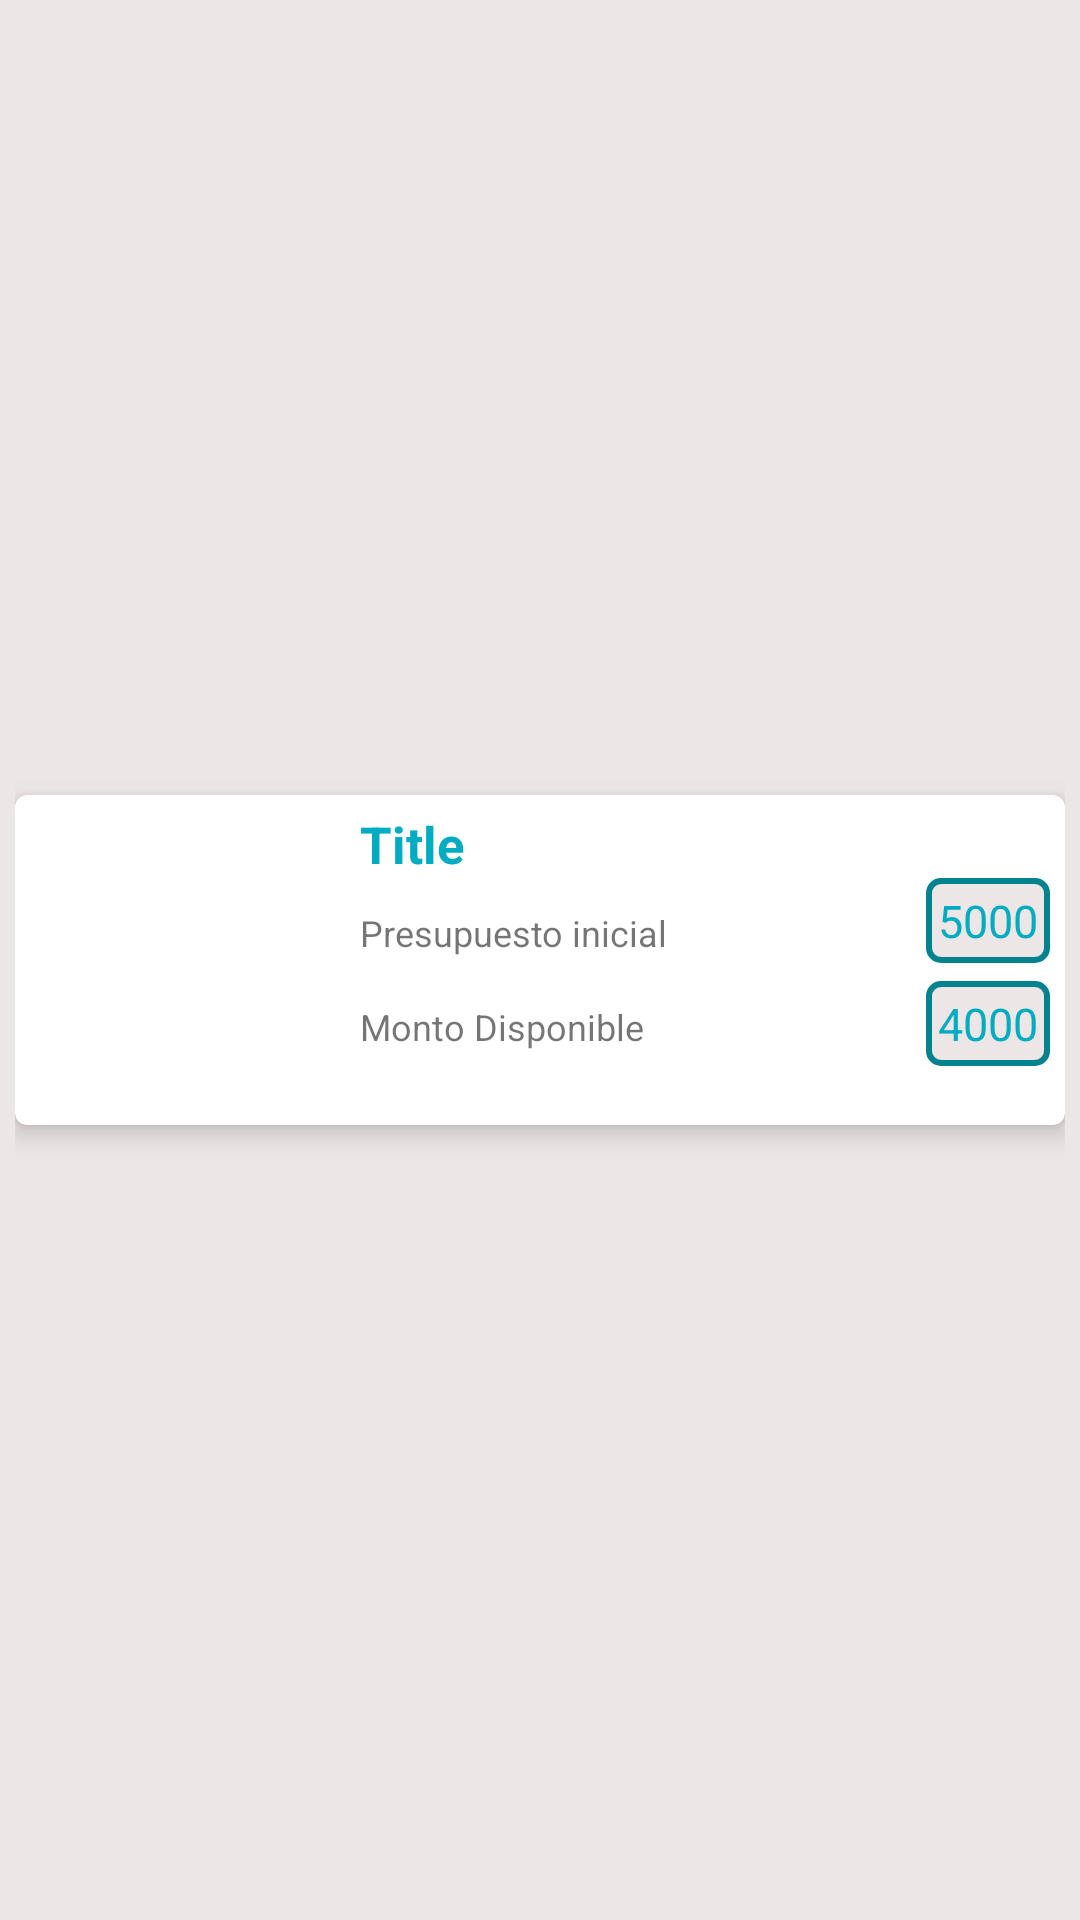

Produce the Android XML layout that renders to this screen, including the resource entries it uses.
<!-- AndroidManifest.xml: application theme AppTheme -->
<!-- res/layout/items_info.xml -->
<?xml version="1.0" encoding="utf-8"?>
<LinearLayout xmlns:android="http://schemas.android.com/apk/res/android"
    android:layout_width="match_parent"
    android:layout_height="wrap_content"
    xmlns:card_view="http://schemas.android.com/apk/res-auto"
    android:gravity="center_vertical"
    android:background="@color/gray"
    android:padding="5dp">

    <android.support.v7.widget.CardView
        android:id="@+id/card_view"
        android:layout_gravity="center"
        card_view:cardCornerRadius="4dp"
        android:layout_width="match_parent"
        android:layout_height="wrap_content"
        card_view:cardElevation="5dp"
        android:background="@color/cardview_light_background">

        <LinearLayout
            android:layout_width="match_parent"
            android:layout_height="wrap_content"
            android:orientation="horizontal"
            android:padding="5dp">

             <ImageView
                 android:id="@+id/image_item"
                 android:layout_width="100dp"
                 android:layout_height="100dp"
                 android:layout_alignParentLeft="true"
                 android:layout_alignParentTop="true"
                 android:layout_marginRight="10dp"
                 android:src="@mipmap/ic_launcher_round" />

            <RelativeLayout
                android:layout_width="match_parent"
                android:layout_height="wrap_content">

                <TextView
                    android:id="@+id/title_item"
                    android:layout_width="wrap_content"
                    android:layout_height="wrap_content"
                    android:text="Title"
                    android:textAllCaps="false"
                    android:textSize="17sp"
                    android:textColor="@color/cyan600"
                    android:textStyle="bold" />

                <TextView
                    android:id="@+id/presupuestoInical_item"
                    android:layout_width="wrap_content"
                    android:layout_height="wrap_content"
                    android:layout_below="@+id/title_item"
                    android:layout_marginTop="10dp"
                    android:text="Presupuesto inicial"
                    android:textSize="12sp" />

                <TextView
                    android:id="@+id/value1_item"
                    android:layout_width="wrap_content"
                    android:layout_height="wrap_content"
                    android:layout_alignParentRight="true"
                    android:layout_below="@+id/title_item"
                    android:background="@drawable/rounded_corner"
                    android:inputType="number"
                    android:text="5000"
                    android:textColor="@color/cyan600"
                    android:textSize="15sp" />

                <TextView
                    android:id="@+id/montoDisponible_item"
                    android:layout_width="wrap_content"
                    android:layout_height="wrap_content"
                    android:text="Monto Disponible"
                    android:textSize="12sp"
                    android:layout_alignBaseline="@+id/value2_item"
                    android:layout_alignBottom="@+id/value2_item" />

                <TextView
                    android:id="@+id/value2_item"
                    android:layout_width="wrap_content"
                    android:layout_height="wrap_content"
                    android:layout_alignParentRight="true"
                    android:layout_below="@+id/value1_item"
                    android:background="@drawable/rounded_corner"
                    android:layout_marginTop="6dp"
                    android:inputType="number"
                    android:textColor="@color/cyan600"
                    android:text="4000"
                    android:textSize="15dp" />


             </RelativeLayout>

        </LinearLayout>

    </android.support.v7.widget.CardView>

</LinearLayout>
<!-- resources referenced by this layout -->
<resources>
  <color name="cyan600">#00acc1</color>
  <color name="gray">#EDE6E6</color>
  <!-- drawable rounded_corner (drawable) -->
  <?xml version="1.0" encoding="utf-8"?>
  <shape
      xmlns:android="http://schemas.android.com/apk/res/android"
      android:shape="rectangle">
  
      
      <solid
          android:color="@color/gray" >
      </solid>
  
      
      <stroke
          android:width="2dp"
          android:color="@color/cyan800" >
      </stroke>
  
      
      <padding
          android:left="4dp"
          android:top="4dp"
          android:right="4dp"
          android:bottom="4dp"    >
      </padding>
  
      
      <corners
          android:radius="4dp"   >
      </corners>
  
  </shape>
  <style name="AppTheme" parent="Theme.AppCompat.Light.DarkActionBar">
          
          <item name="colorPrimary">@color/cyan800</item>
          <item name="colorPrimaryDark">@color/cyan900</item>
          <item name="colorAccent">@color/cyan700</item>
      </style>
  <color name="cyan800">#00838f</color>
  <color name="cyan900">#006064</color>
  <color name="cyan700">#0097a7</color>
</resources>
